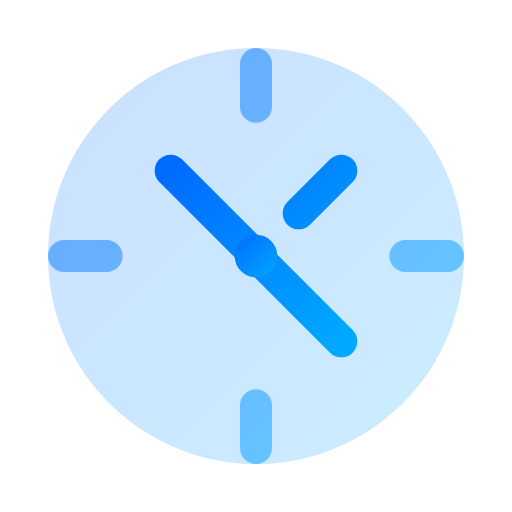
t = 0.00 s
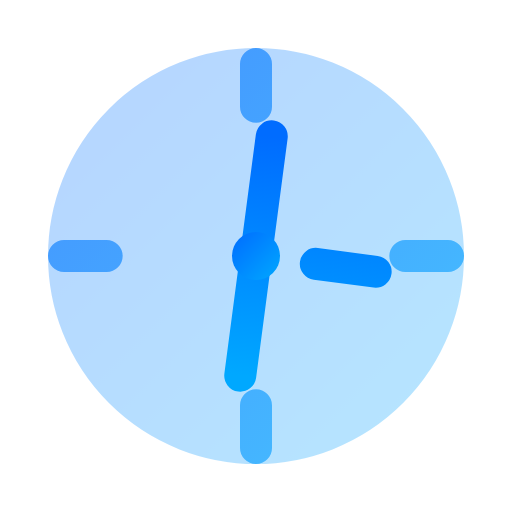
t = 1.75 s
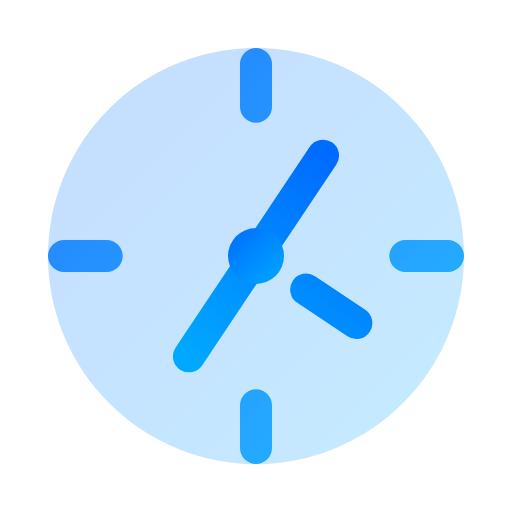
t = 2.63 s
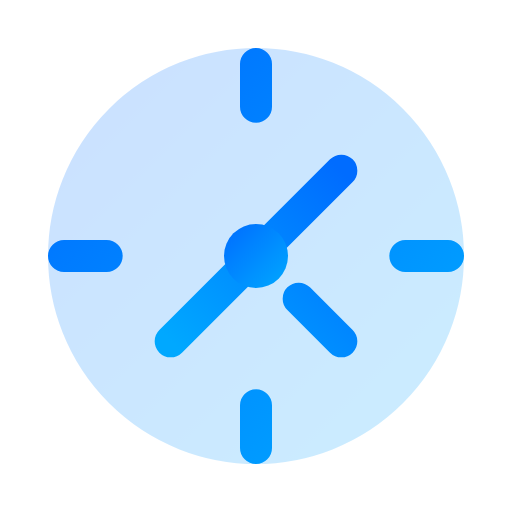
t = 3.00 s
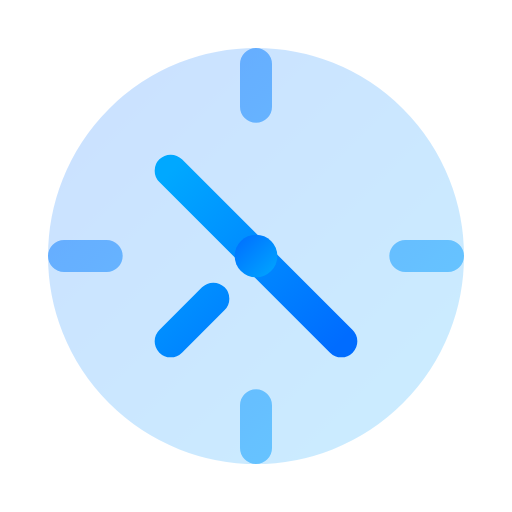
t = 6.00 s
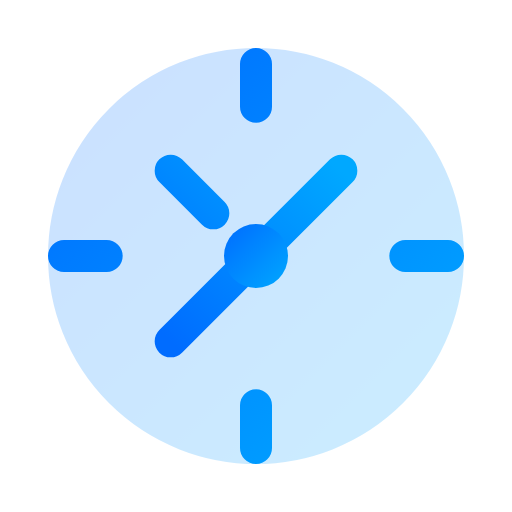
t = 9.00 s

The animated SVG that drew these frames (rendered in a browser with its animation timeline set to each time). Animation: 4 SMIL elements (animate=3,animateTransform=1); frames cover the first 9.00 s, repeats indefinitely.

<svg viewBox="0 0 24 24" width="24" height="24" fill="none" xmlns="http://www.w3.org/2000/svg">
  <defs>
    <linearGradient id="safari-anim-gradient" x1="0%" y1="0%" x2="100%" y2="100%">
      <stop offset="0%" style="stop-color:#006cff;stop-opacity:1" />
      <stop offset="100%" style="stop-color:#00a8ff;stop-opacity:1" />
    </linearGradient>
  </defs>
  <circle cx="12" cy="12" r="9" stroke="url(#safari-anim-gradient)" stroke-width="1.5" fill="url(#safari-anim-gradient)" opacity="0.2">
    <animate attributeName="opacity" values="0.2;0.3;0.2" dur="3s" repeatCount="indefinite"/>
  </circle>
  <path d="M12 3v2M12 19v2M3 12h2M19 12h2" stroke="url(#safari-anim-gradient)" stroke-width="1.5" stroke-linecap="round">
    <animate attributeName="opacity" values="0.5;1;0.5" dur="2s" repeatCount="indefinite"/>
  </path>
  <path d="M8 8l8 8M16 8l-2 2" stroke="url(#safari-anim-gradient)" stroke-width="1.5" stroke-linecap="round" stroke-linejoin="round">
    <animateTransform attributeName="transform" type="rotate" values="0 12 12;360 12 12" dur="12s" repeatCount="indefinite"/>
  </path>
  <circle cx="12" cy="12" r="1" fill="url(#safari-anim-gradient)">
    <animate attributeName="r" values="1;1.5;1" dur="2s" repeatCount="indefinite"/>
  </circle>
</svg>
